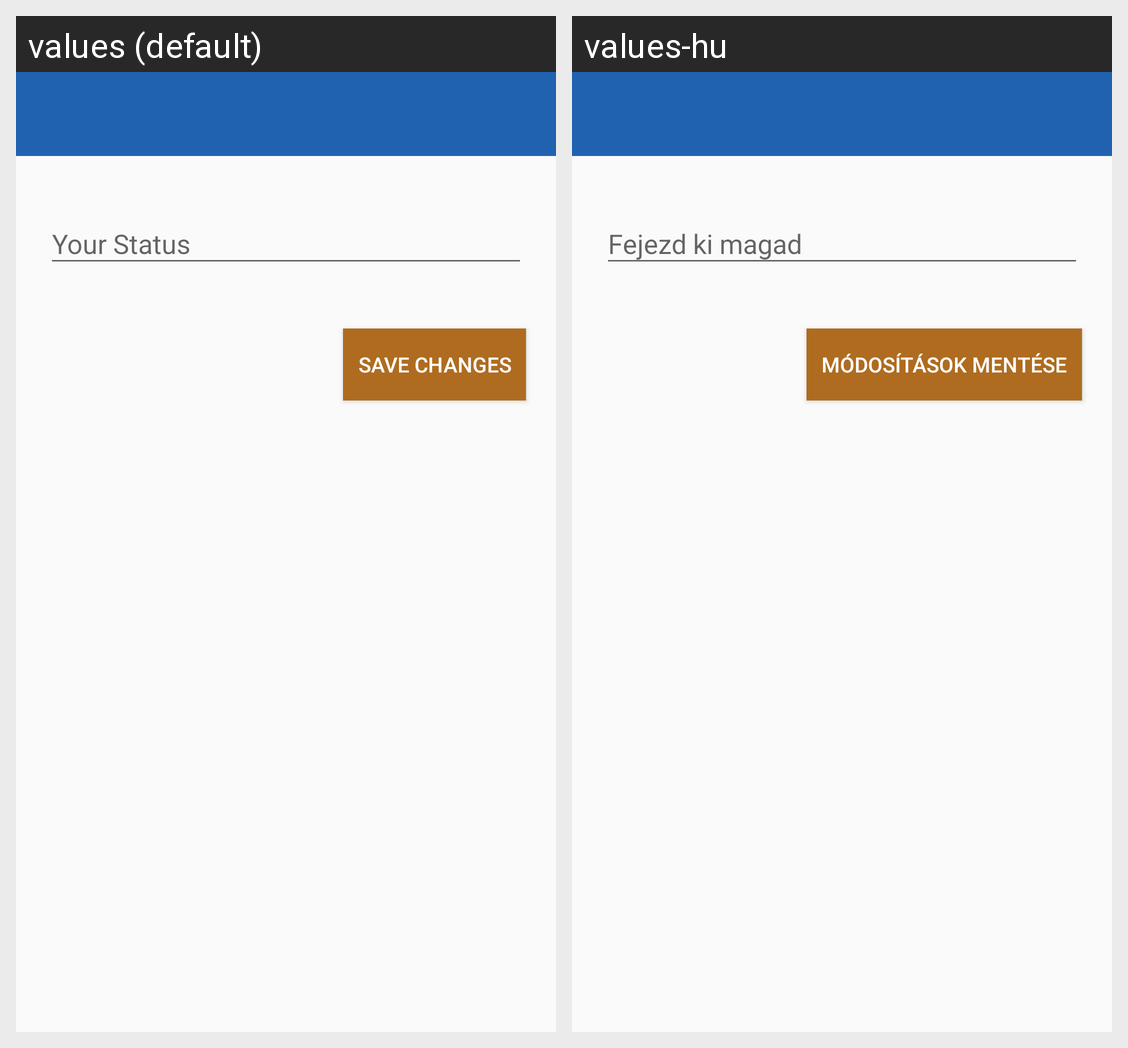

For this localized Android screen grid, give each drawn string resource with its value in every locale shown.
Android screen res/layout/activity_status.xml rendered under 2 locales, left to right: values (default), values-hu. Device: Nexus 5 (rendered at 1080×1920; each locale shown at half size, 540×960, under a caption strip naming it); theme MyTheme1.
Strings drawn on this screen, with the default value and each locale's value (text and hints the layout hard-codes, and strings that could not be matched under every locale, appear in the picture but are not listed):

your_status
  values: Your Status
  values-hu: Fejezd ki magad

save_changes
  values: Save Changes
  values-hu: Módosítások mentése
